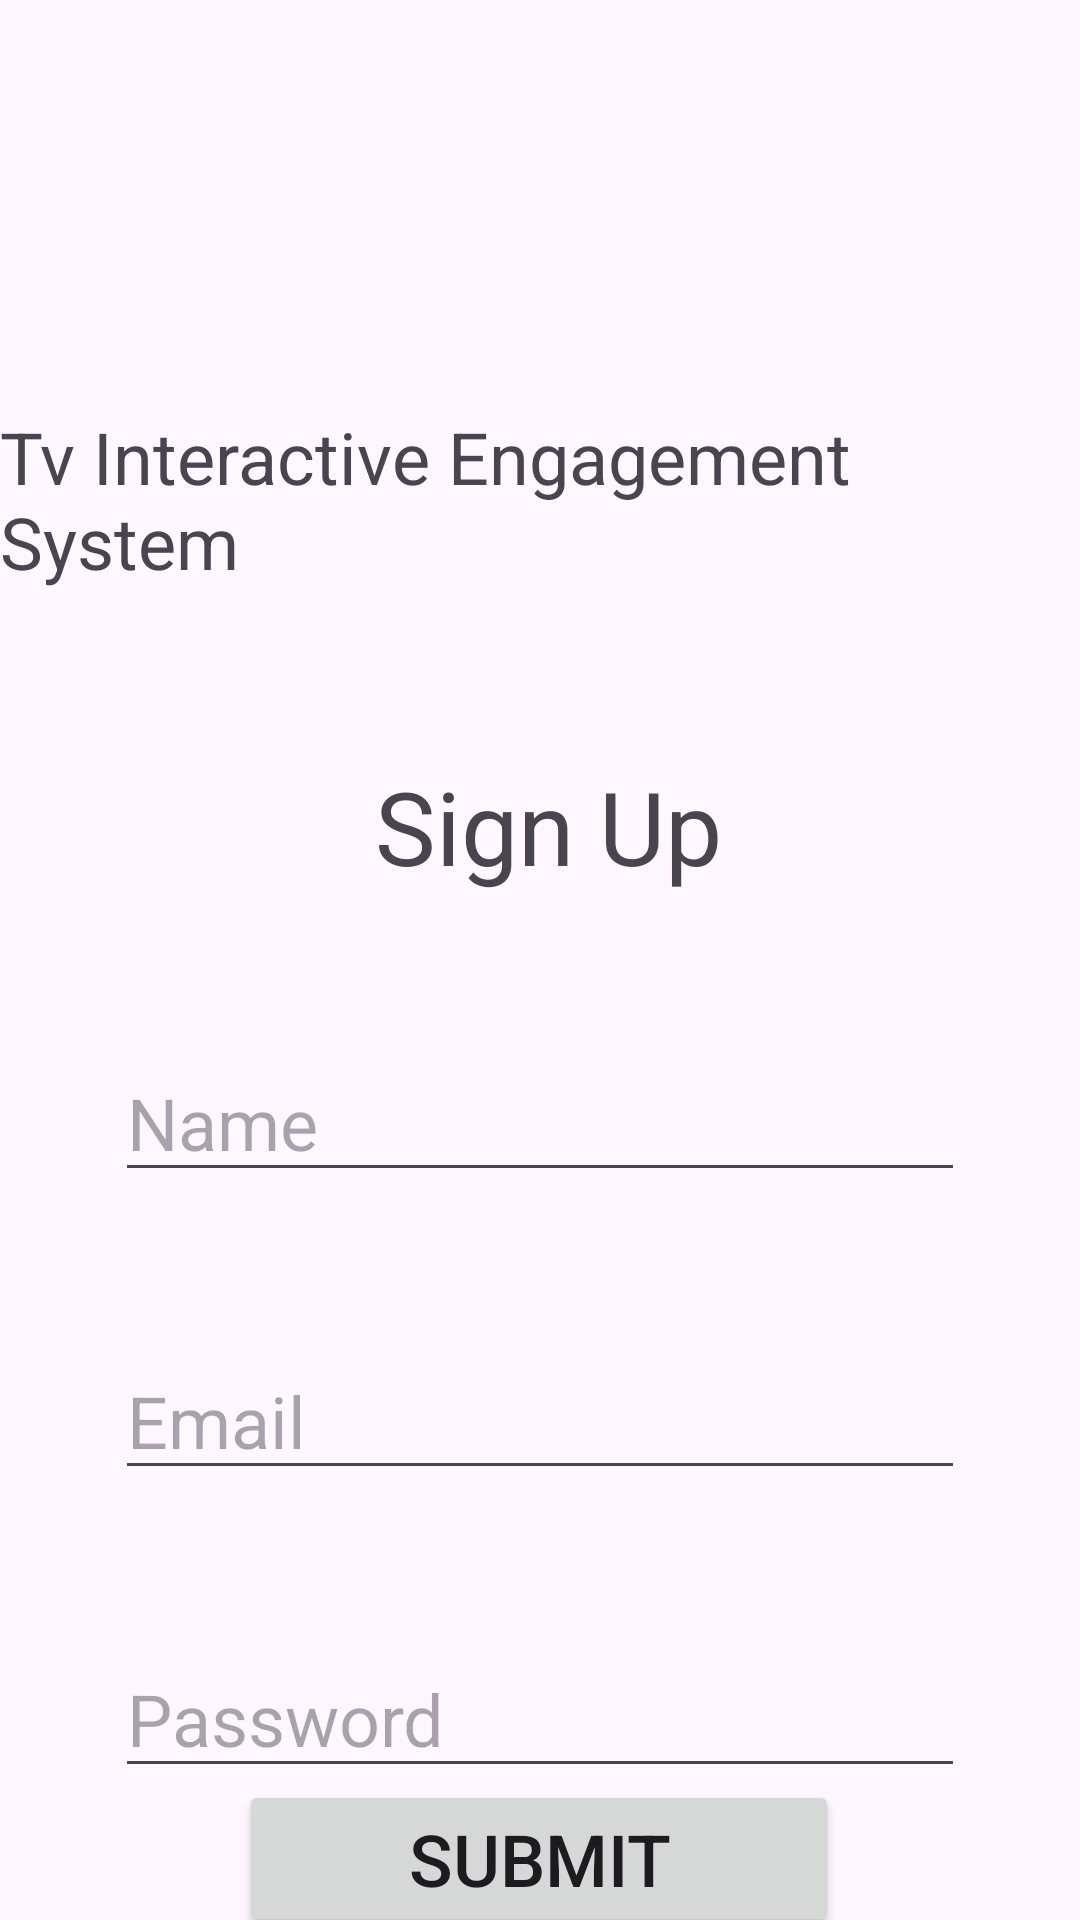

This screen was rendered from an Android layout file. Write that file and the resources it references.
<!-- AndroidManifest.xml: application theme Theme.TvIES -->
<!-- res/layout/activity_sign_up.xml -->
<?xml version="1.0" encoding="utf-8"?>
<androidx.constraintlayout.widget.ConstraintLayout xmlns:android="http://schemas.android.com/apk/res/android"
    xmlns:app="http://schemas.android.com/apk/res-auto"
    xmlns:tools="http://schemas.android.com/tools"
    android:layout_width="match_parent"
    android:layout_height="match_parent"
    tools:context=".SignUpActivity">

    <TextView
        android:id="@+id/textView"
        android:layout_width="wrap_content"
        android:layout_height="wrap_content"
        android:layout_marginTop="136dp"
        android:text="Tv Interactive Engagement System"
        android:textSize="24sp"
        app:layout_constraintEnd_toEndOf="parent"
        app:layout_constraintHorizontal_bias="0.619"
        app:layout_constraintStart_toStartOf="parent"
        app:layout_constraintTop_toTopOf="parent" />

    <TextView
        android:id="@+id/textView2"
        android:layout_width="wrap_content"
        android:layout_height="wrap_content"
        android:layout_marginTop="56dp"
        android:text="Sign Up"
        android:textSize="34sp"
        app:layout_constraintEnd_toEndOf="parent"
        app:layout_constraintHorizontal_bias="0.511"
        app:layout_constraintStart_toStartOf="parent"
        app:layout_constraintTop_toBottomOf="@+id/textView" />

    <EditText
        android:id="@+id/txt3_name"
        android:layout_width="wrap_content"
        android:layout_height="wrap_content"
        android:layout_marginTop="50dp"
        android:ems="10"
        android:hint="Name"
        android:inputType="text"
        android:textSize="24sp"
        app:layout_constraintEnd_toEndOf="parent"
        app:layout_constraintStart_toStartOf="parent"
        app:layout_constraintTop_toBottomOf="@+id/textView2" />

    <EditText
        android:id="@+id/txt1_email"
        android:layout_width="wrap_content"
        android:layout_height="wrap_content"
        android:layout_marginTop="50dp"
        android:ems="10"
        android:hint="Email"
        android:inputType="text"
        android:textSize="24sp"
        app:layout_constraintEnd_toEndOf="parent"
        app:layout_constraintStart_toStartOf="parent"
        app:layout_constraintTop_toBottomOf="@+id/txt3_name" />

    <EditText
        android:id="@+id/txt2_pw"
        android:layout_width="wrap_content"
        android:layout_height="wrap_content"
        android:layout_marginTop="50dp"
        android:ems="10"
        android:hint="Password"
        android:inputType="text"
        android:textSize="24sp"
        app:layout_constraintEnd_toEndOf="parent"
        app:layout_constraintStart_toStartOf="parent"
        app:layout_constraintTop_toBottomOf="@+id/txt1_email" />

    <Button
        android:id="@+id/button3"
        android:layout_width="200dp"
        android:layout_height="wrap_content"
        android:text="Submit"
        android:textSize="24sp"
        app:layout_constraintBottom_toBottomOf="parent"
        app:layout_constraintEnd_toEndOf="parent"
        app:layout_constraintHorizontal_bias="0.498"
        app:layout_constraintStart_toStartOf="parent"
        app:layout_constraintTop_toBottomOf="@+id/txt2_pw"
        app:layout_constraintVertical_bias="0.324" />


</androidx.constraintlayout.widget.ConstraintLayout>
<!-- resources referenced by this layout -->
<resources>
  <style name="Theme.TvIES" parent="Base.Theme.TvIES" />
  <style name="Base.Theme.TvIES" parent="Theme.Material3.DayNight.NoActionBar">
          
          
      </style>
</resources>
